Run: headless pygame with SDL's dummy video driver; simulated clock (each Clock.tick advances the game by its frame time, no real sleeping); random seed 0; keys injected as events and as key.get_pressed() state; no mouse input.
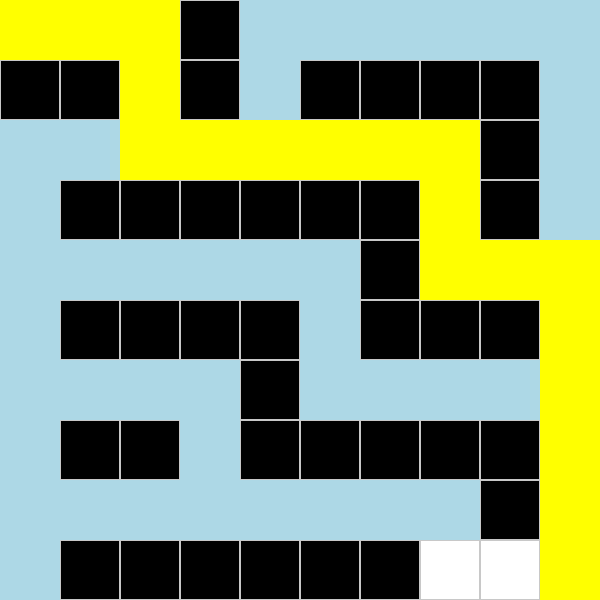
Frame 1 of 4 · flips 1–60 · no input
Frame 2 of 4 · flips 61–180 · tapped SPACE, RETURN · held RIGHT (→), D · screen unchanged from frame 1, image omitted
Frame 3 of 4 · flips 181–300 · held DOWN (↓), S · screen unchanged from frame 2, image omitted
Frame 4 of 4 · flips 301–420 · held LEFT (←), A, UP (↑), W · screen unchanged from frame 3, image omitted

The pygame program that drew these frames:

import pygame
import sys
from collections import deque

pygame.init()

WIDTH, HEIGHT = 600, 600
ROWS, COLS = 10, 10
CELL_SIZE = WIDTH // COLS

screen = pygame.display.set_mode((WIDTH, HEIGHT))
pygame.display.set_caption("Maze BFS Animation")

clock = pygame.time.Clock()

# 0 = empty, 1 = wall
maze = [
    [0,0,0,1,0,0,0,0,0,0],
    [1,1,0,1,0,1,1,1,1,0],
    [0,0,0,0,0,0,0,0,1,0],
    [0,1,1,1,1,1,1,0,1,0],
    [0,0,0,0,0,0,1,0,0,0],
    [0,1,1,1,1,0,1,1,1,0],
    [0,0,0,0,1,0,0,0,0,0],
    [0,1,1,0,1,1,1,1,1,0],
    [0,0,0,0,0,0,0,0,1,0],
    [0,1,1,1,1,1,1,0,0,0]
]

start = (0, 0)
goal = (9, 9)

# ---------- DRAW FUNCTIONS ----------

def draw_grid():
    for row in range(ROWS):
        for col in range(COLS):
            color = (255, 255, 255)
            if maze[row][col] == 1:
                color = (0, 0, 0)

            pygame.draw.rect(
                screen,
                color,
                (col * CELL_SIZE, row * CELL_SIZE, CELL_SIZE, CELL_SIZE)
            )
            pygame.draw.rect(
                screen,
                (200, 200, 200),
                (col * CELL_SIZE, row * CELL_SIZE, CELL_SIZE, CELL_SIZE),
                1
            )

def draw_visited(visited):
    for row, col in visited:
        pygame.draw.rect(
            screen,
            (173, 216, 230),  # light blue
            (col * CELL_SIZE, row * CELL_SIZE, CELL_SIZE, CELL_SIZE)
        )

def draw_path(path):
    for row, col in path:
        pygame.draw.rect(
            screen,
            (255, 255, 0),  # yellow
            (col * CELL_SIZE, row * CELL_SIZE, CELL_SIZE, CELL_SIZE)
        )

# ---------- BFS LOGIC ----------

def bfs_generator():
    queue = deque([start])
    visited = set([start])
    parent = {}

    while queue:
        current = queue.popleft()
        yield visited, parent, current

        if current == goal:
            break

        row, col = current
        for dr, dc in [(-1,0),(1,0),(0,-1),(0,1)]:
            r, c = row + dr, col + dc
            if 0 <= r < ROWS and 0 <= c < COLS:
                if maze[r][c] == 0 and (r, c) not in visited:
                    visited.add((r, c))
                    parent[(r, c)] = current
                    queue.append((r, c))

    return parent

def reconstruct_path(parent):
    path = []
    node = goal
    while node != start:
        path.append(node)
        node = parent.get(node)
        if node is None:
            return []
    path.append(start)
    return path[::-1]

# ---------- ANIMATION STATE ----------

bfs_steps = bfs_generator()
visited = set()
parent = {}
final_path = []
search_done = False

# ---------- GAME LOOP ----------

while True:
    for event in pygame.event.get():
        if event.type == pygame.QUIT:
            pygame.quit()
            sys.exit()

    screen.fill((255, 255, 255))

    if not search_done:
        try:
            visited, parent, _ = next(bfs_steps)
        except StopIteration:
            search_done = True
            final_path = reconstruct_path(parent)

    draw_grid()
    draw_visited(visited)
    draw_path(final_path)

    pygame.display.update()
    clock.tick(15)
